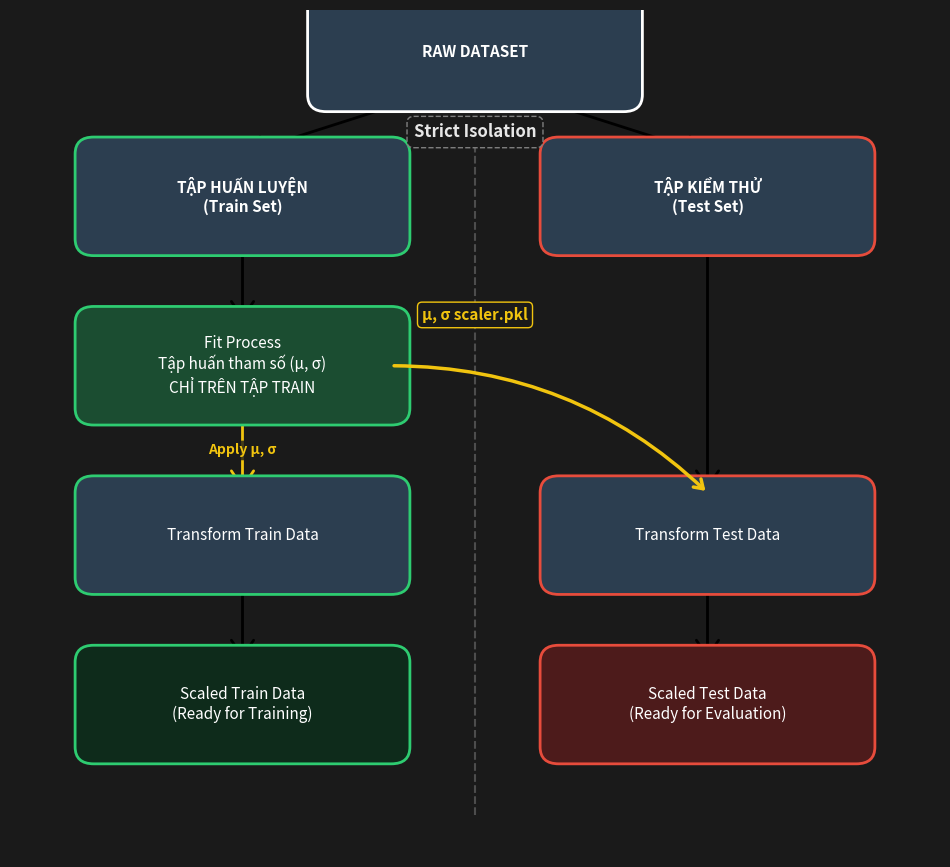

The matplotlib source for this figure: (Note: this script raises an exception after producing the figure.)
import matplotlib.pyplot as plt
import matplotlib.patches as patches
import os

def draw_correct_data_leakage_flowchart():
    # 1. Setup figure
    fig, ax = plt.subplots(figsize=(12, 11), facecolor='#1a1a1a')
    ax.set_facecolor('#1a1a1a')
    
    # Coordinates and dimensions
    # Vertical levels (y)
    L1, L2, L3, L4, L5 = 0.95, 0.78, 0.58, 0.38, 0.18
    # Horizontal positions (x)
    CENTER = 0.5
    LEFT = 0.25
    RIGHT = 0.75
    
    box_w, box_h = 0.32, 0.1
    
    def draw_box(x, y, text, edge_color='white', fill_color='#2c3e50', text_color='white', fontweight='normal'):
        # FancyBboxPatch for rounded corners
        box = patches.FancyBboxPatch(
            (x - box_w/2, y - box_h/2), box_w, box_h,
            boxstyle="round,pad=0.02",
            linewidth=2, edgecolor=edge_color, facecolor=fill_color,
            zorder=5
        )
        ax.add_patch(box)
        ax.text(x, y, text, color=text_color, ha='center', va='center', 
                fontsize=11, fontweight=fontweight, zorder=6)

    def draw_arrow(start, end, color='white', linestyle='-', zorder=2, label="", label_pos=0.5):
        ax.annotate("", xy=end, xytext=start,
                    arrowprops=dict(arrowstyle="->,head_width=0.4,head_length=0.6", 
                                  color=color, linewidth=2, 
                                  linestyle=linestyle, mutation_scale=20),
                    xycoords='axes fraction', textcoords='axes fraction',
                    zorder=zorder)
        if label:
            lx = start[0] + (end[0] - start[0]) * label_pos
            ly = start[1] + (end[1] - start[1]) * label_pos
            ax.text(lx, ly, label, color=color, fontsize=10, fontweight='bold',
                    ha='center', va='center', bbox=dict(boxstyle="round,pad=0.2", fc="#1a1a1a", ec="none", alpha=0.8))

    # --- DRAW BOXES ---
    
    # Level 1: RAW DATASET
    draw_box(CENTER, L1, "RAW DATASET", fontweight='bold', edge_color='white')
    
    # Level 2: Train & Test Sets
    draw_box(LEFT, L2, "TẬP HUẤN LUYỆN\n(Train Set)", edge_color='#2ecc71', fontweight='bold')
    draw_box(RIGHT, L2, "TẬP KIỂM THỬ\n(Test Set)", edge_color='#e74c3c', fontweight='bold')
    
    # Level 3: Fit Process (ONLY under Train Set)
    draw_box(LEFT, L3, "Fit Process\nTập huấn tham số (µ, σ)\nCHỈ TRÊN TẬP TRAIN", edge_color='#2ecc71', fill_color='#1b4d31')
    
    # Level 4: Transform Boxes
    draw_box(LEFT, L4, "Transform Train Data", edge_color='#2ecc71')
    draw_box(RIGHT, L4, "Transform Test Data", edge_color='#e74c3c')
    
    # Level 5: Final Outputs
    draw_box(LEFT, L5, "Scaled Train Data\n(Ready for Training)", edge_color='#2ecc71', fill_color='#0e2b1b')
    draw_box(RIGHT, L5, "Scaled Test Data\n(Ready for Evaluation)", edge_color='#e74c3c', fill_color='#4d1b1b')
    
    # --- DRAW ARROWS ---
    
    arrow_color = 'black'
    
    # 1. RAW -> Train/Test
    draw_arrow((CENTER - 0.05, L1 - 0.05), (LEFT, L2 + 0.05), color=arrow_color)
    draw_arrow((CENTER + 0.05, L1 - 0.05), (RIGHT, L2 + 0.05), color=arrow_color)
    
    # 2. Train side: Train Set -> Fit Process
    draw_arrow((LEFT, L2 - 0.05), (LEFT, L3 + 0.05), color=arrow_color)
    
    # 3. CORRECT LOGIC: Fit Process -> Transform Train Data
    draw_arrow((LEFT, L3 - 0.05), (LEFT, L4 + 0.05), color='#f1c40f', label="Apply µ, σ")
    
    # 4. CORRECT LOGIC: Fit Process -> Transform Test Data (Cross-Isolation flow)
    # Using a curved yellow arrow for parameter transfer
    ax.annotate("", xy=(RIGHT, L4 + 0.05), xytext=(LEFT + 0.16, L3),
                arrowprops=dict(arrowstyle="->,head_width=0.4,head_length=0.6", 
                              color='#f1c40f', linewidth=2.5, 
                              connectionstyle="arc3,rad=-0.2"), zorder=7)
    
    # Label for the scaler transfer - centered on the arc
    ax.text(CENTER, L3 + 0.06, "µ, σ scaler.pkl", color='#f1c40f', fontweight='bold', 
            fontsize=11, ha='center', va='center',
            bbox=dict(boxstyle="round,pad=0.3", fc="#1a1a1a", ec="#f1c40f", alpha=1), zorder=8)
    
    # 5. Test side: Test Set -> Transform Test Data
    draw_arrow((RIGHT, L2 - 0.05), (RIGHT, L4 + 0.05), color=arrow_color)
    
    # 6. Final vertical flows
    draw_arrow((LEFT, L4 - 0.05), (LEFT, L5 + 0.05), color=arrow_color)
    draw_arrow((RIGHT, L4 - 0.05), (RIGHT, L5 + 0.05), color=arrow_color)
    
    # --- ISOLATION LINE ---
    # Draw vertical dashed line in background
    ax.plot([0.5, 0.5], [0.05, 0.85], color='grey', linestyle='--', linewidth=1.5, alpha=0.5, zorder=1)
    
    # "Strict Isolation" label - Higher up in clear space
    ax.text(0.5, 0.85, "Strict Isolation", color='white', ha='center', fontweight='bold', 
            fontsize=12, alpha=0.9,
            bbox=dict(boxstyle="round,pad=0.4", fc="#1a1a1a", ec="grey", alpha=1, linestyle='--'), zorder=8)

    # 5. Finalize
    ax.set_xlim(0, 1)
    ax.set_ylim(0, 1)
    plt.axis('off')
    
    # Save the plot
    script_dir = os.path.dirname(os.path.abspath(__file__))
    output_dir = os.path.join(script_dir, '..', 'pictures')
    if not os.path.exists(output_dir):
        os.makedirs(output_dir)
        
    output_path = os.path.join(output_dir, 'data_leakage_diagram.png')
    plt.savefig(output_path, dpi=300, transparent=True, bbox_inches='tight')
    print(f"Corrected flowchart saved to {output_path}")

if __name__ == "__main__":
    draw_correct_data_leakage_flowchart()
